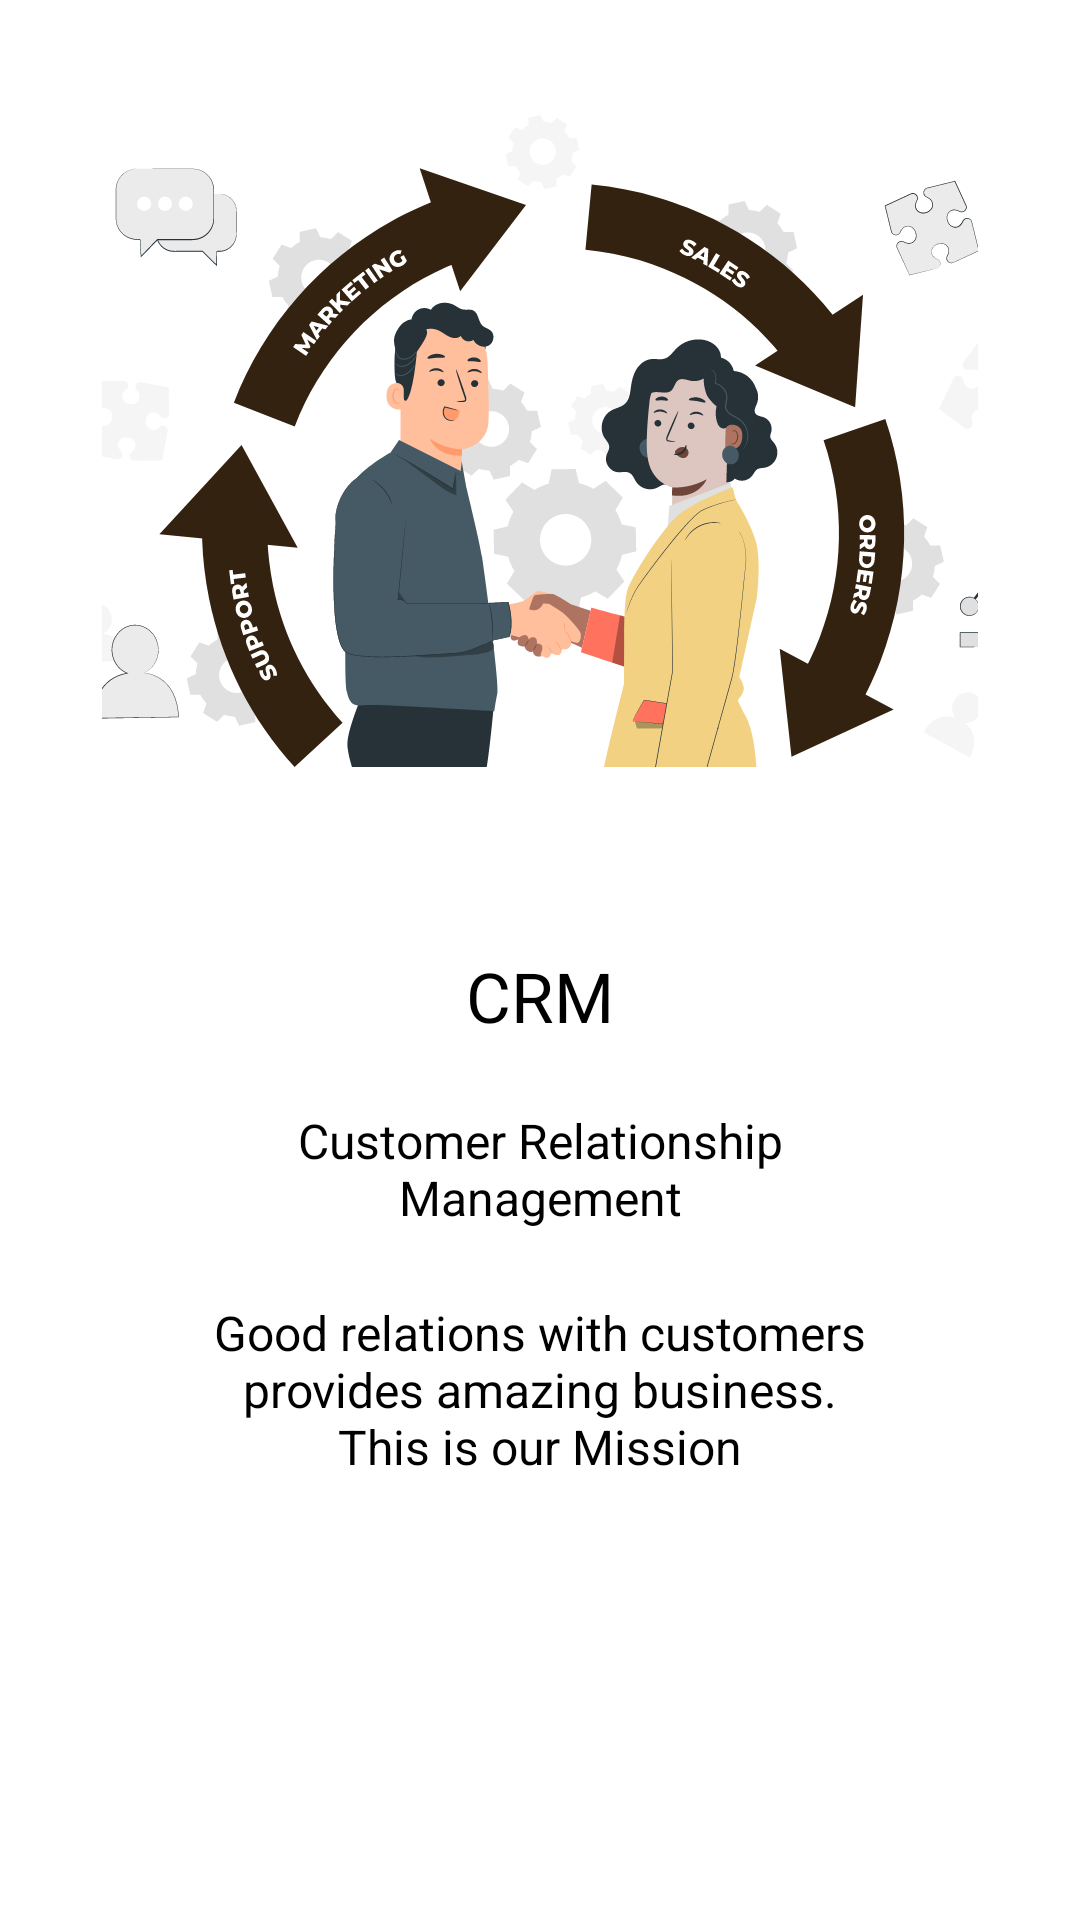

Reconstruct the res/layout file that produces this screen, plus the resources it refers to.
<!-- AndroidManifest.xml: application theme Theme.CRM -->
<!-- res/layout/activity_splace_screen.xml -->
<?xml version="1.0" encoding="utf-8"?>
<RelativeLayout xmlns:android="http://schemas.android.com/apk/res/android"
    xmlns:app="http://schemas.android.com/apk/res-auto"
    xmlns:tools="http://schemas.android.com/tools"
    android:layout_width="match_parent"
    android:layout_height="match_parent"
    tools:context=".splace_screen">

    
    <RelativeLayout
        android:id="@+id/splace1"
        android:layout_width="match_parent"
        android:layout_height="match_parent"
        android:background="#342210"
        android:orientation="vertical"
        android:visibility="gone">

        <View
            android:id="@+id/view1"
            android:layout_width="100dp"
            android:layout_height="100dp"
            android:layout_alignParentTop="true"
            android:layout_alignParentRight="true"
            android:background="@drawable/ic_first_splash_upper" />

        <ImageView

            android:id="@+id/img1"
            android:layout_width="wrap_content"
            android:layout_height="wrap_content"
            android:layout_below="@+id/view1"
            android:layout_alignParentStart="true"
            android:layout_alignParentEnd="true"
            android:layout_marginTop="150dp"
            android:layout_marginLeft="50dp"
            android:layout_marginRight="50dp"
            android:src="@drawable/splace_crm" />

        <View
            android:id="@+id/view2"
            android:layout_width="match_parent"
            android:layout_height="100dp"
            android:layout_alignParentBottom="true"
            android:background="@drawable/ic_first_splash_down" />


    </RelativeLayout>

    
    <LinearLayout
        android:id="@+id/splace2"
        android:layout_width="match_parent"
        android:layout_height="match_parent"
        android:orientation="vertical"
        android:visibility="visible"
        android:weightSum="10">

        <LinearLayout
            android:layout_width="match_parent"
            android:layout_height="wrap_content"
            android:layout_weight="0.6" />

        <ImageView
            android:layout_width="match_parent"
            android:layout_height="0dp"
            android:layout_weight="3.4"
            android:src="@drawable/ic_crm_s2" />

        <LinearLayout
            android:layout_width="wrap_content"
            android:layout_height="wrap_content"
            android:layout_weight="0.8" />

        <TextView
            android:layout_width="match_parent"
            android:layout_height="0dp"
            android:layout_weight="0.8"
            android:gravity="center"
            android:text="CRM"
            android:textColor="@color/black2"
            android:textSize="23sp" />

        <TextView
            android:layout_width="match_parent"
            android:layout_height="0dp"
            android:layout_marginLeft="70dp"
            android:layout_marginRight="70dp"
            android:layout_weight="1"
            android:gravity="center"
            android:text="Customer Relationship
Management"
            android:textColor="@color/black2"
            android:textSize="16sp" />

        <TextView
            android:layout_width="match_parent"
            android:layout_height="0dp"
            android:layout_marginLeft="25dp"
            android:layout_marginRight="25dp"
            android:layout_weight="1.3"
            android:gravity="center"
            android:text="Good relations with customers provides amazing business.

                                                                       This is our Mission"
            android:textColor="@color/black2"
            android:textSize="16sp" />

        <LinearLayout
            android:layout_width="wrap_content"
            android:layout_height="wrap_content"
            android:layout_weight="0.3" />


        <ImageView
            android:id="@+id/next_img"
            android:layout_width="match_parent"
            android:layout_height="0dp"
            android:layout_gravity="center"
            android:layout_marginLeft="160dp"
            android:layout_marginRight="160dp"
            android:layout_weight="0.5"
            android:background="@drawable/box_wt"
            android:elevation="4dp"
            android:src="@drawable/ic_baseline_arrow_forward_24" />
    </LinearLayout>

    




































































































</RelativeLayout>
<!-- resources referenced by this layout -->
<resources>
  <color name="black">#FFFFFF</color>
  <color name="black2">#FF000000</color>
  <color name="main">#342210</color>
  <color name="white">#FFFFFFFF</color>
  <!-- drawable gold_btn (drawable) -->
  <?xml version="1.0" encoding="utf-8"?>
  <shape xmlns:android="http://schemas.android.com/apk/res/android">
      <gradient
  
          android:type="linear"
  
          android:gradientRadius="100%p"
          android:startColor="#F5D384"
  
          android:endColor="#F5D384"  />
  
  
      <corners android:topLeftRadius="7dp"
          android:bottomRightRadius="7dp"
          android:topRightRadius="7dp"
          android:bottomLeftRadius="7dp"/>
  </shape>
  <!-- drawable ic_crm_top_background (drawable) -->
  <vector xmlns:android="http://schemas.android.com/apk/res/android"
      android:width="375dp"
      android:height="116dp"
      android:viewportWidth="375"
      android:viewportHeight="116">
    <path
        android:pathData="M99.078,83.539C60.402,101.87 9.578,112.818 -11,116V0H407V27.687C405.265,28.642 393.017,33.416 357.911,44.872C314.028,59.193 283.5,61.845 249.32,57.761C200.887,51.974 147.423,60.625 99.078,83.539Z"
        android:strokeAlpha="0.5"
        android:fillColor="#342210"
        android:fillAlpha="0.5"/>
    <path
        android:pathData="M141.217,83.667C73.5,77.227 9.569,80.815 -12,86.52V0H406V20.651C404.265,21.363 392.017,24.924 356.911,33.469C313.028,44.15 294.434,52.292 281.046,58.472C261.021,67.716 203.476,89.589 141.217,83.667Z"
        android:strokeAlpha="0.7"
        android:fillColor="#342210"
        android:fillAlpha="0.7"/>
    <path
        android:pathData="M132.292,39.388C80.228,39.388 52.708,66.912 -12,64.539V0H406V62.86C404.265,63.391 389.637,63.579 371.786,64.539C348.73,65.779 278.815,60.743 252.039,55.997C225.757,51.339 184.356,39.388 132.292,39.388Z"
        android:strokeAlpha="0.5"
        android:fillColor="#342210"
        android:fillAlpha="0.5"/>
  </vector>
  <!-- drawable ic_first_splash_upper (drawable) -->
  <vector xmlns:android="http://schemas.android.com/apk/res/android"
      android:width="122dp"
      android:height="179dp"
      android:viewportWidth="122"
      android:viewportHeight="179">
    <path
        android:pathData="M77.5,45.5m-77.5,0a77.5,77.5 0,1 1,155 0a77.5,77.5 0,1 1,-155 0"
        android:strokeAlpha="0.5"
        android:fillColor="#F3D283"
        android:fillAlpha="0.5"/>
    <path
        android:pathData="M166.5,101.5m-77.5,0a77.5,77.5 0,1 1,155 0a77.5,77.5 0,1 1,-155 0"
        android:strokeAlpha="0.5"
        android:fillColor="#F3D283"
        android:fillAlpha="0.5"/>
  </vector>
  <!-- drawable ic_login_back (drawable) -->
  <vector xmlns:android="http://schemas.android.com/apk/res/android"
      android:width="387dp"
      android:height="404dp"
      android:viewportWidth="387"
      android:viewportHeight="404">
    <path
        android:pathData="M11.087,127.23C12.388,94.737 35.895,67.42 67.83,61.287L387,0V404H0L11.087,127.23Z"
        android:fillColor="#433222"/>
  </vector>
  <style name="Theme.CRM" parent="Theme.MaterialComponents.DayNight.NoActionBar">
          
          <item name="colorPrimary">@color/purple_700</item>
          <item name="colorPrimaryVariant">@color/purple_700</item>
          <item name="colorOnPrimary">@color/white</item>
          
          <item name="colorSecondary">@color/main</item>
          <item name="colorSecondaryVariant">@color/teal_700</item>
          <item name="colorOnSecondary">@color/black</item>
          
          <item name="android:statusBarColor" tools:targetApi="l">@color/main</item>
          <item name="android:forceDarkAllowed" tools:targetApi="q">false</item>
          
      </style>
  <color name="purple_700">#5A5045</color>
  <color name="teal_700">#FF018786</color>
</resources>
